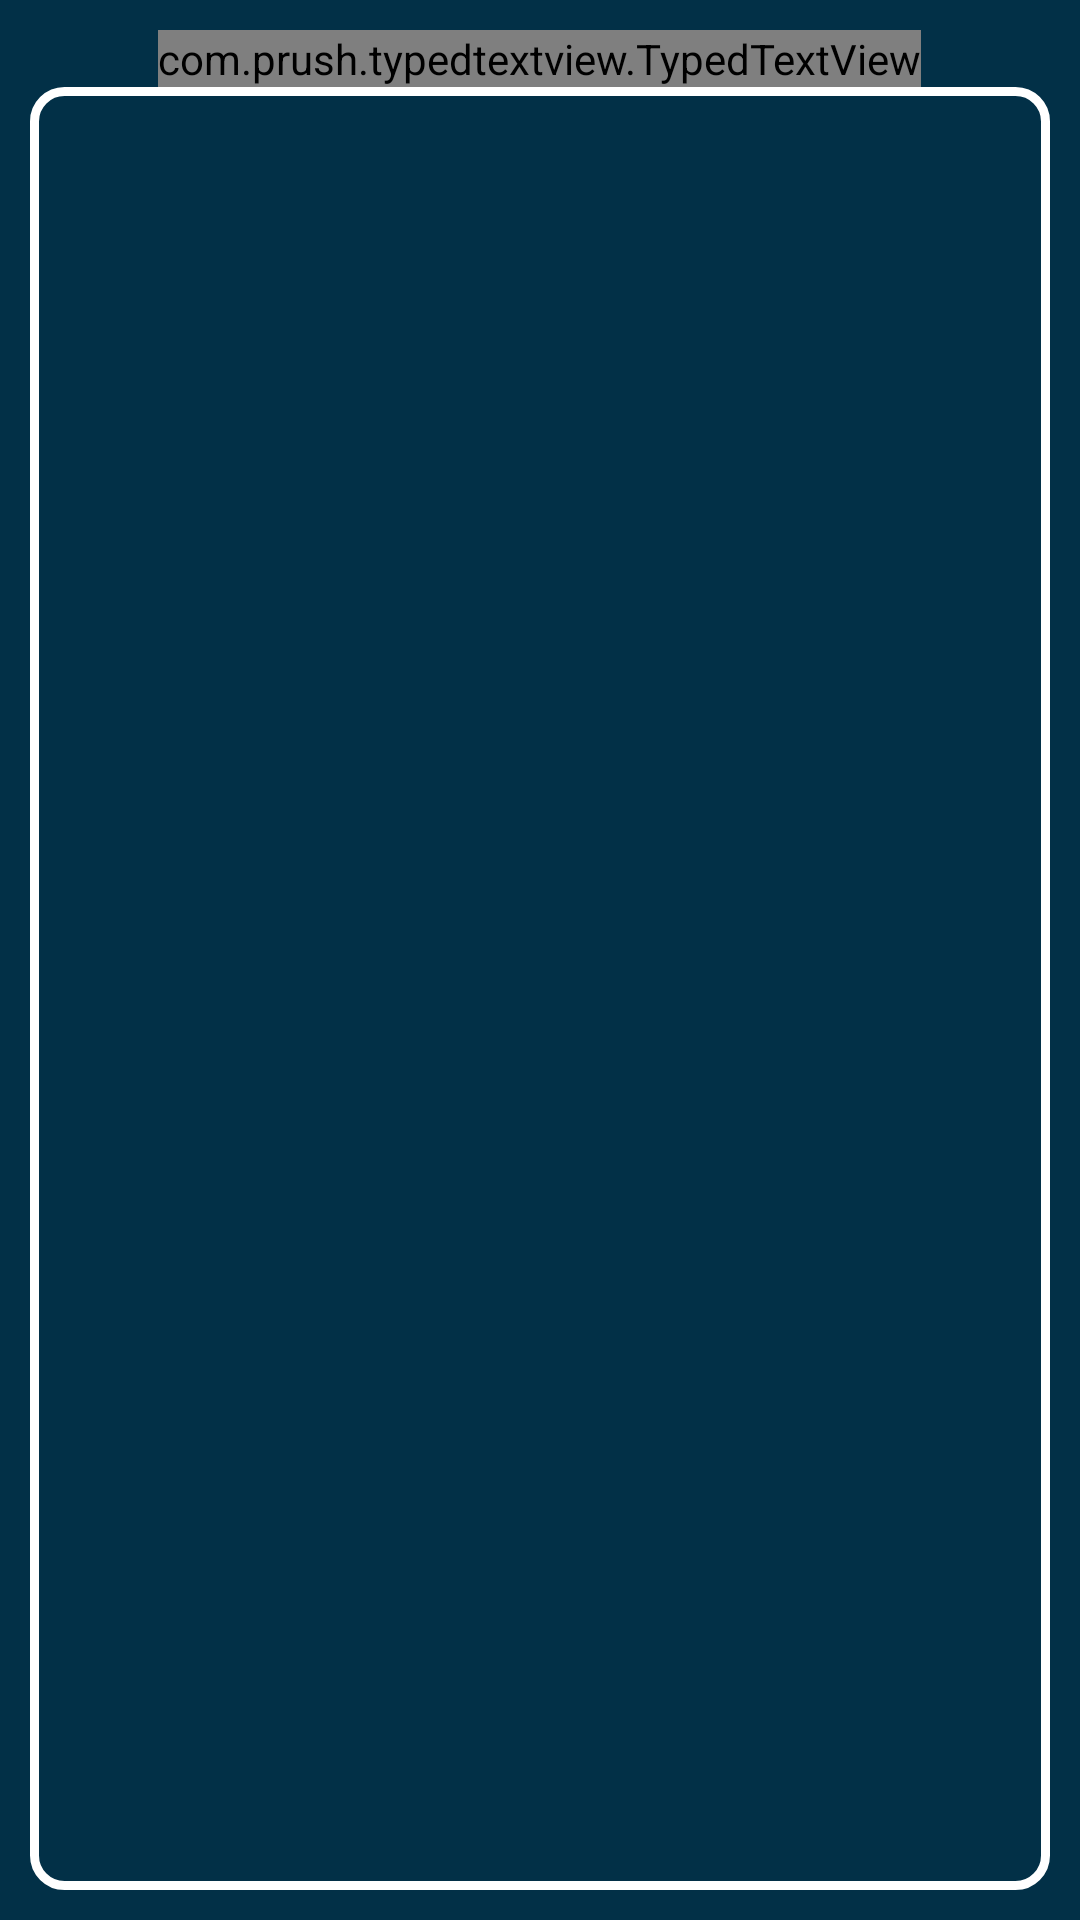

Write the Android layout XML for this screen, with the resource values it uses.
<!-- AndroidManifest.xml: application theme Theme.Akb_uts -->
<!-- res/layout/fragment_gallery.xml -->
<FrameLayout xmlns:android="http://schemas.android.com/apk/res/android"
    xmlns:tools="http://schemas.android.com/tools"
    android:layout_width="match_parent"
    android:layout_height="match_parent"
    xmlns:app="http://schemas.android.com/apk/res-auto"
    android:background="@color/prusian_blue"
    tools:context="com.app.ihsan946.fragment.menu.GalleryFragment">

    <RelativeLayout
        android:layout_width="match_parent"
        android:layout_height="match_parent"
        android:orientation="vertical"
        android:padding="@dimen/dimen10">

        <com.prush.typedtextview.TypedTextView
            android:id="@+id/text_gallery"
            android:layout_width="wrap_content"
            android:layout_height="wrap_content"
            android:fontFamily="@font/tentang_nanti"
            android:gravity="center"
            android:layout_centerHorizontal="true"
            android:textColor="@color/white"
            android:textSize="30sp"
            app:typed_text="Gallery" />
        
        <androidx.recyclerview.widget.RecyclerView
            android:id="@+id/recycle_view3"
            android:layout_width="match_parent"
            android:layout_height="match_parent"
            android:layout_below="@id/text_gallery"
            android:background="@drawable/border_gallery"
            android:padding="@dimen/dimen10"
            tools:listitem="@layout/item_gallery" />

    </RelativeLayout>


</FrameLayout>
<!-- res/layout/item_gallery.xml (included above) -->
<?xml version="1.0" encoding="utf-8"?>
<LinearLayout xmlns:android="http://schemas.android.com/apk/res/android"
    android:layout_width="wrap_content"
    android:layout_height="wrap_content"
    android:orientation="vertical"
    android:padding="@dimen/dimen10">

    <ImageView
        android:id="@+id/img_gallery"
        android:layout_width="160dp"
        android:layout_height="160dp"
        android:layout_gravity="center"
        android:background="@drawable/border_gallery"
        android:padding="@dimen/dimen10"
        android:scaleType="centerCrop"
        android:src="@drawable/gallery_1"></ImageView>


</LinearLayout>
<!-- resources referenced by this layout -->
<resources>
  <color name="prusian_blue">#023047</color>
  <color name="white">#FFFFFFFF</color>
  <dimen name="dimen10">10dp</dimen>
  <!-- drawable border_gallery (drawable) -->
  <?xml version="1.0" encoding="utf-8"?>
  <shape xmlns:android="http://schemas.android.com/apk/res/android"
      android:shape="rectangle">
      <stroke
          android:width="3dp"
          android:color="@color/white" />
      <corners android:radius="@dimen/dimen10" />
  </shape>
  <!-- drawable gallery_1: png bitmap (drawable-v24, 394783 bytes) -->
  <style name="Theme.Akb_uts" parent="Theme.AppCompat.Light.NoActionBar">
          
          <item name="colorPrimary">@color/maximum_blue</item>
          <item name="colorPrimaryVariant">@color/purple_700</item>
          <item name="colorOnPrimary">@color/white</item>
          
          <item name="colorSecondary">@color/teal_200</item>
          <item name="colorSecondaryVariant">@color/teal_700</item>
          <item name="colorOnSecondary">@color/white</item>
          
          <item name="android:statusBarColor" tools:targetApi="l">?attr/colorPrimaryVariant</item>
          
      </style>
  <color name="maximum_blue">#39B7D4</color>
  <color name="purple_700">#FF3700B3</color>
  <color name="teal_200">#FF03DAC5</color>
  <color name="teal_700">#FF018786</color>
</resources>
